Run: headless pygame with SDL's dummy video driver; simulated clock (each Clock.tick advances the game by its frame time, no real sleeping); random seed 0; keys injected as events and as key.get_pressed() state; no mouse input.
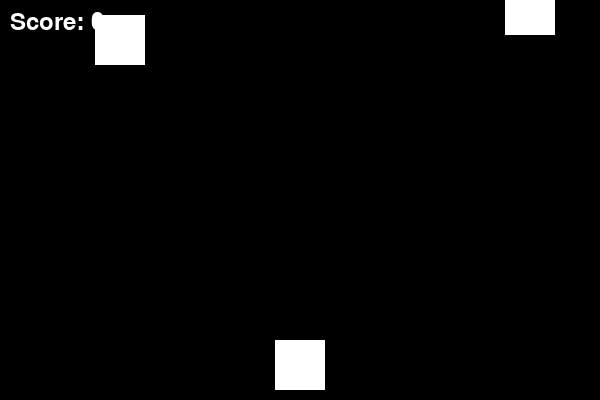
Frame 1 of 2 · flips 1–60 · no input
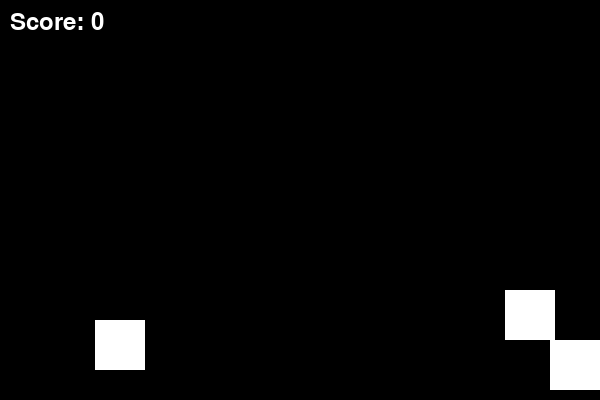
Frame 2 of 2 · flips 61–180 · tapped SPACE, RETURN · held RIGHT (→), D (game ended)

The pygame program that drew these frames:

import pygame
import sys
import random

# Initialize Pygame
pygame.init()

# Set up display
width, height = 600, 400
screen = pygame.display.set_mode((width, height))
pygame.display.set_caption("Dodger Game")

# Set up colors
white = (255, 255, 255)
black = (0, 0, 0)

# Set up player
player_size = 50
player_x = width // 2 - player_size // 2
player_y = height - player_size - 10
player_speed = 5

# Set up obstacles
obstacle_size = 50
obstacle_speed = 5
obstacle_frequency = 25
obstacles = []

# Set up font
font = pygame.font.Font(None, 36)

# Function to draw the player
def draw_player(x, y):
    pygame.draw.rect(screen, white, (x, y, player_size, player_size))

# Function to draw obstacles
def draw_obstacles(obstacles):
    for obstacle in obstacles:
        pygame.draw.rect(screen, white, obstacle)

# Function to display the score
def display_score(score):
    score_text = font.render("Score: " + str(score), True, white)
    screen.blit(score_text, (10, 10))

# Main game loop
clock = pygame.time.Clock()
score = 0

while True:
    for event in pygame.event.get():
        if event.type == pygame.QUIT:
            pygame.quit()
            sys.exit()

    keys = pygame.key.get_pressed()
    if keys[pygame.K_LEFT] and player_x > 0:
        player_x -= player_speed
    if keys[pygame.K_RIGHT] and player_x < width - player_size:
        player_x += player_speed

    # Spawn obstacles
    if random.randrange(obstacle_frequency) == 0:
        obstacle_x = random.randint(0, width - obstacle_size)
        obstacle_y = -obstacle_size
        obstacles.append(pygame.Rect(obstacle_x, obstacle_y, obstacle_size, obstacle_size))

    # Move and remove obstacles
    for obstacle in obstacles:
        obstacle.y += obstacle_speed
        if obstacle.y > height:
            obstacles.remove(obstacle)
            score += 1

    # Check for collisions with obstacles
    player_rect = pygame.Rect(player_x, player_y, player_size, player_size)
    for obstacle in obstacles:
        if player_rect.colliderect(obstacle):
            pygame.quit()
            sys.exit()

    # Clear the screen
    screen.fill(black)

    # Draw the player, obstacles, and score
    draw_player(player_x, player_y)
    draw_obstacles(obstacles)
    display_score(score)

    # Update the display
    pygame.display.flip()

    # Control the frame rate
    clock.tick(60)
